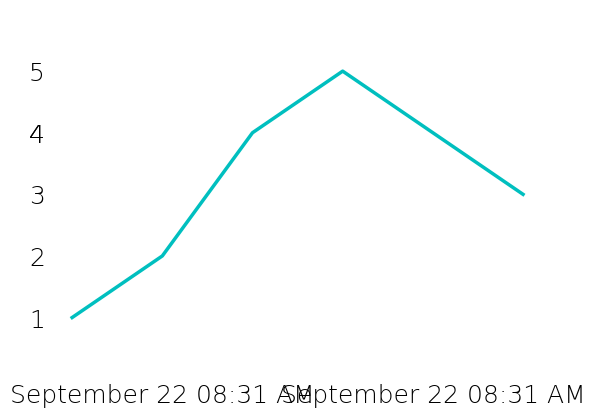

This figure's Python source: (Note: this script raises an exception after producing the figure.)
import matplotlib
import numpy as np
import time

# Saves images, rather than opening up a window
matplotlib.use("Agg")
import matplotlib.pyplot as plt

font = {"family": "Proxima Nova", "weight": "light", "size": 18}

matplotlib.rc('font', **font)
matplotlib.rc('axes', edgecolor="w")
matplotlib.rc('xtick.major', size=0)
matplotlib.rc('xtick.minor', size=0)
matplotlib.rc('ytick.major', size=0)
matplotlib.rc('ytick.minor', size=0)

data = [1, 2, 4, 5, 4, 3]

plt.plot(data,'c', linewidth=2.5)
plt.ylim(min(data) - 1, max(data) + 1)

data_len = np.arange(len(data))

ydata_copy = data[:]
ydata_copy[0] = ""

date = time.strftime("%B %d %I:%M %p")

plt.xticks(data_len, ("", date, "", "", date, ""))
plt.yticks(data, ("", 2, 3, 4, 5))

plt.savefig("font-test.png")